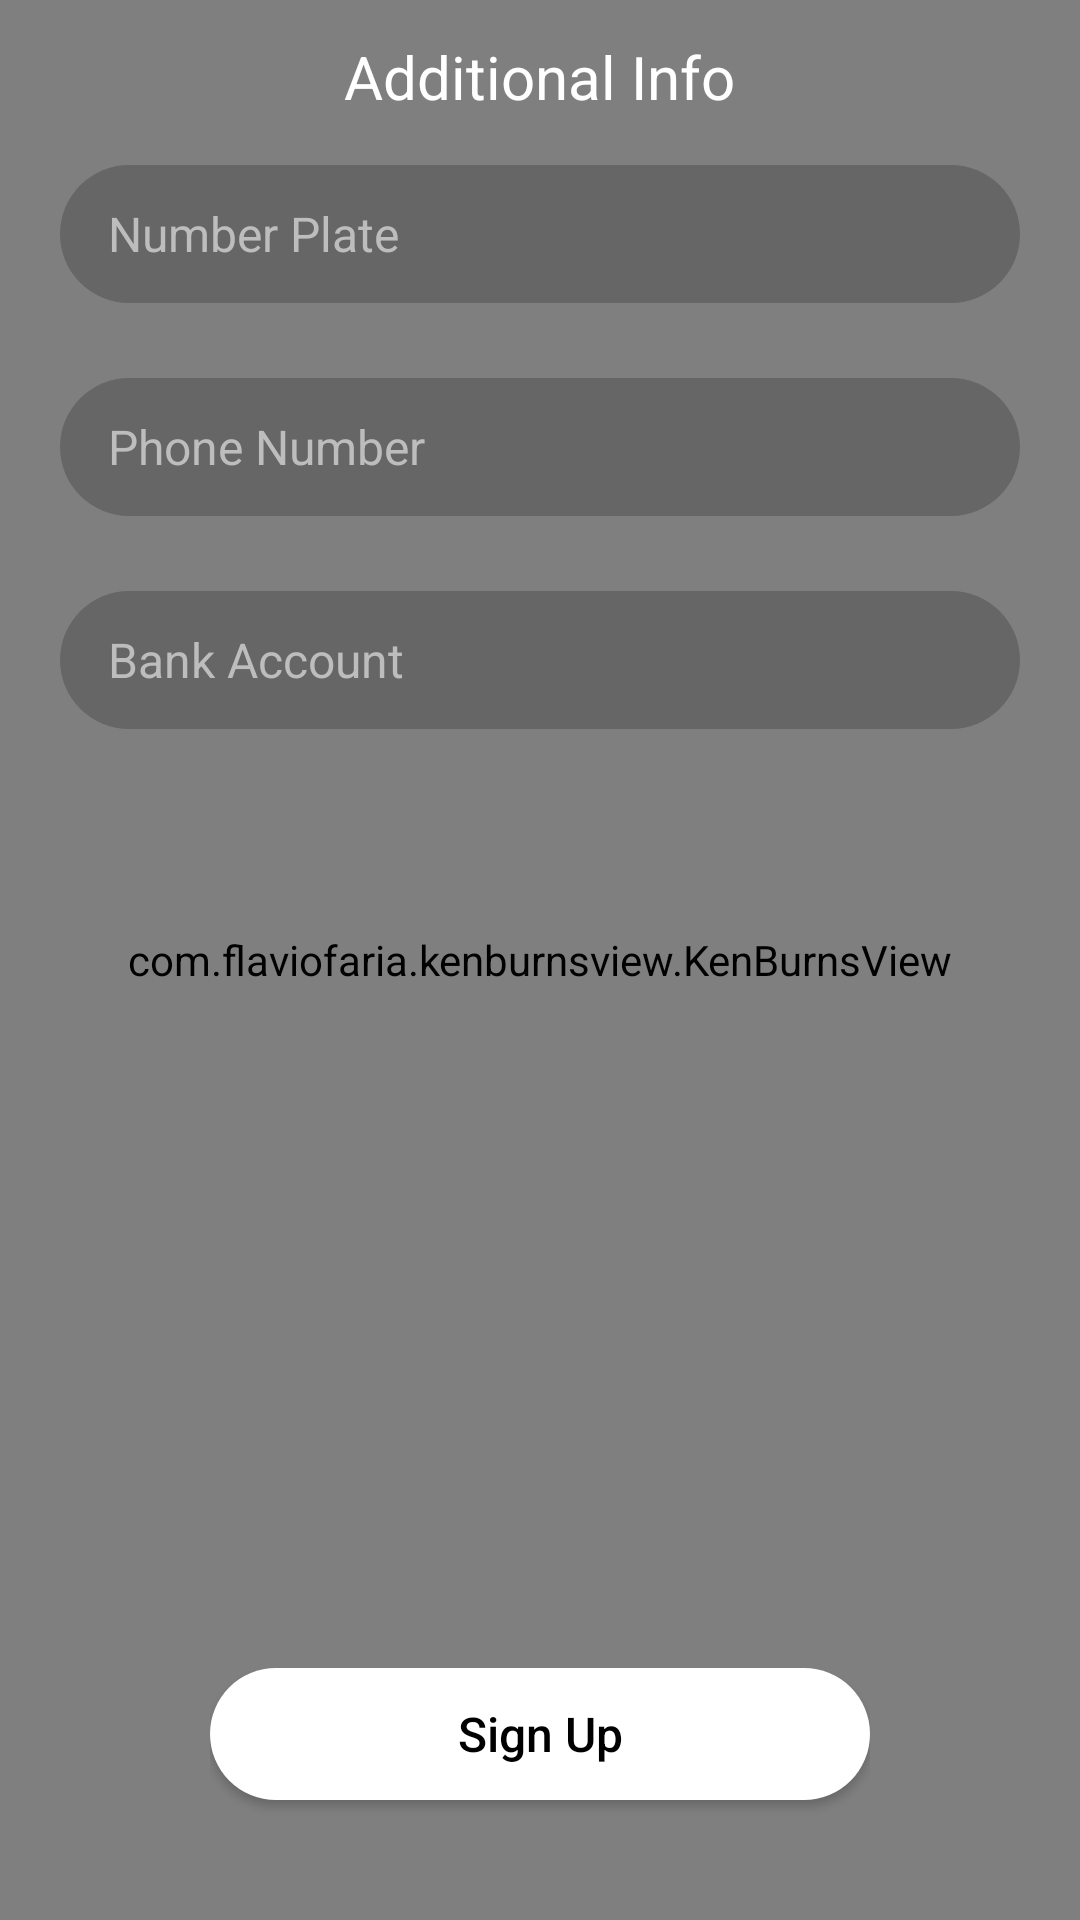

Reconstruct the res/layout file that produces this screen, plus the resources it refers to.
<!-- AndroidManifest.xml: application theme AppTheme -->
<!-- res/layout/activity_login_numberplate.xml -->
<?xml version="1.0" encoding="utf-8"?>
<RelativeLayout xmlns:android="http://schemas.android.com/apk/res/android"
    xmlns:tools="http://schemas.android.com/tools"
    android:id="@+id/activity_sign_up"
    android:layout_width="match_parent"
    android:layout_height="match_parent"
    >

    <com.flaviofaria.kenburnsview.KenBurnsView
        android:id="@+id/image"
        android:layout_width="match_parent"
        android:layout_height="match_parent"
        android:src="@drawable/login_backdrop" />

    <LinearLayout
        android:layout_width="match_parent"
        android:layout_height="wrap_content"

        android:layout_marginTop="12dp"
        android:gravity="center_horizontal"
        android:orientation="vertical"
        android:paddingLeft="@dimen/space20"
        android:paddingRight="@dimen/space20">

        <TextView
            android:id="@+id/tv_sign_up"
            android:layout_width="wrap_content"
            android:layout_height="wrap_content"
            android:layout_gravity="center_horizontal"
            android:layout_marginBottom="16dp"
            android:text="Additional Info"
            android:textColor="@android:color/white"
            android:textSize="20dp" />

        <LinearLayout
            android:layout_width="match_parent"
            android:layout_height="wrap_content"
            android:layout_marginBottom="@dimen/space20"
            android:orientation="vertical"

            android:paddingBottom="@dimen/space5">

            <TextView
                android:layout_width="wrap_content"
                android:layout_height="wrap_content"
                android:layout_marginBottom="@dimen/space5"
                android:text="FIRST NAME"
                android:textColor="@android:color/white"
                android:textSize="@dimen/txt10"
                android:visibility="gone" />

            <EditText
                android:id="@+id/collegename"
                android:layout_width="match_parent"
                android:layout_height="46dp"
                android:background="@drawable/fields_layout"
                android:hint="Number Plate"
                android:lines="1"
                android:paddingEnd="4dp"
                android:paddingLeft="16dp"
                android:paddingRight="4dp"
                android:paddingStart="16dp"
                android:textColor="@android:color/white"
                android:textColorHint="@color/txt_hint"
                android:textSize="@dimen/txt16" />
        </LinearLayout>




        <LinearLayout
            android:layout_width="match_parent"
            android:layout_height="wrap_content"
            android:layout_marginBottom="@dimen/space20"
            android:orientation="vertical"

            android:paddingBottom="@dimen/space5">

            <TextView
                android:layout_width="wrap_content"
                android:layout_height="wrap_content"
                android:layout_marginBottom="@dimen/space5"
                android:text="PHONE NUMBER"
                android:textColor="@android:color/white"
                android:textSize="@dimen/txt10"
                android:visibility="gone" />

            <EditText
                android:id="@+id/contact"
                android:layout_width="match_parent"
                android:layout_height="46dp"
                android:background="@drawable/fields_layout"
                android:hint="Phone Number"
                android:inputType="phone"
                android:lines="1"
                android:paddingEnd="4dp"
                android:paddingLeft="16dp"
                android:paddingRight="4dp"
                android:paddingStart="16dp"
                android:text=""
                android:textColor="@android:color/white"
                android:textColorHint="@color/txt_hint"
                android:textSize="@dimen/txt16" />
        </LinearLayout>

        <LinearLayout
            android:layout_width="match_parent"
            android:layout_height="wrap_content"
            android:layout_marginBottom="@dimen/space40"
            android:orientation="vertical"

            android:paddingBottom="@dimen/space5">

            <TextView
                android:layout_width="wrap_content"
                android:layout_height="wrap_content"
                android:layout_marginBottom="@dimen/space5"
                android:text="PASSWORD"
                android:textColor="@android:color/white"
                android:textSize="@dimen/txt10"
                android:visibility="gone" />

            <EditText
                android:id="@+id/password"
                android:layout_width="match_parent"
                android:layout_height="46dp"
                android:background="@drawable/fields_layout"
                android:hint="Bank Account"

                android:lines="1"
                android:paddingEnd="4dp"
                android:paddingLeft="16dp"
                android:paddingRight="4dp"
                android:paddingStart="16dp"
                android:textColor="@android:color/white"
                android:textColorHint="@color/txt_hint"
                android:textSize="@dimen/txt16" />

        </LinearLayout>





    </LinearLayout>

    <LinearLayout
        android:id="@+id/ll_button"
        android:layout_width="wrap_content"
        android:layout_height="wrap_content"
        android:layout_alignParentBottom="true"
        android:layout_centerInParent="true"
        android:orientation="vertical">

        <Button
            android:id="@+id/btn_sign_up"
            android:layout_width="@dimen/btn_width"
            android:layout_height="@dimen/btn_height"
            android:layout_marginBottom="@dimen/space40"
            android:background="@drawable/button_layout_white"

            android:text="Sign Up"
            android:textAllCaps="false"
            android:textColor="@android:color/black"
            android:textSize="@dimen/txt16" />

    </LinearLayout>
</RelativeLayout>
<!-- resources referenced by this layout -->
<resources>
  <color name="txt_hint">#BDBDBD</color>
  <dimen name="btn_height">44dp</dimen>
  <dimen name="btn_width">220dp</dimen>
  <dimen name="space20">20dp</dimen>
  <dimen name="space40">40dp</dimen>
  <dimen name="space5">5dp</dimen>
  <dimen name="txt10">10sp</dimen>
  <dimen name="txt16">16sp</dimen>
  <!-- drawable button_layout_white (drawable) -->
  <?xml version="1.0" encoding="utf-8"?>
  <shape xmlns:android="http://schemas.android.com/apk/res/android"
      android:layout_width="wrap_content"
      android:layout_height="wrap_content">
      <solid android:color="@android:color/white" />
      <corners android:radius="100dp" />
      <padding
          android:bottom="4dp"
          android:left="4dp"
          android:right="4dp"
          android:top="4dp" />
  </shape>
  <!-- drawable fields_layout (drawable) -->
  <?xml version="1.0" encoding="utf-8"?>
  
  <shape xmlns:android="http://schemas.android.com/apk/res/android"
      android:layout_width="wrap_content"
      android:layout_height="wrap_content">
      <solid android:color="#3000" />
      <corners android:radius="50dp" />
      <padding
          android:bottom="4dp"
          android:left="4dp"
          android:right="4dp"
          android:top="4dp" />
      <stroke android:color="@android:color/white"
          android:width="0dp"/>
  </shape>
  <!-- drawable login_backdrop: webp bitmap (drawable, 71506 bytes) -->
  <style name="AppTheme" parent="Theme.AppCompat.Light.DarkActionBar">
          
          <item name="colorPrimary">@color/colorPrimary</item>
          <item name="colorPrimaryDark">@color/colorPrimaryDark</item>
          <item name="colorAccent">@color/colorAccent</item>
  
      </style>
  <color name="colorPrimary">#2e2e2e</color>
  <color name="colorPrimaryDark">#181818</color>
  <color name="colorAccent">#363636</color>
</resources>
